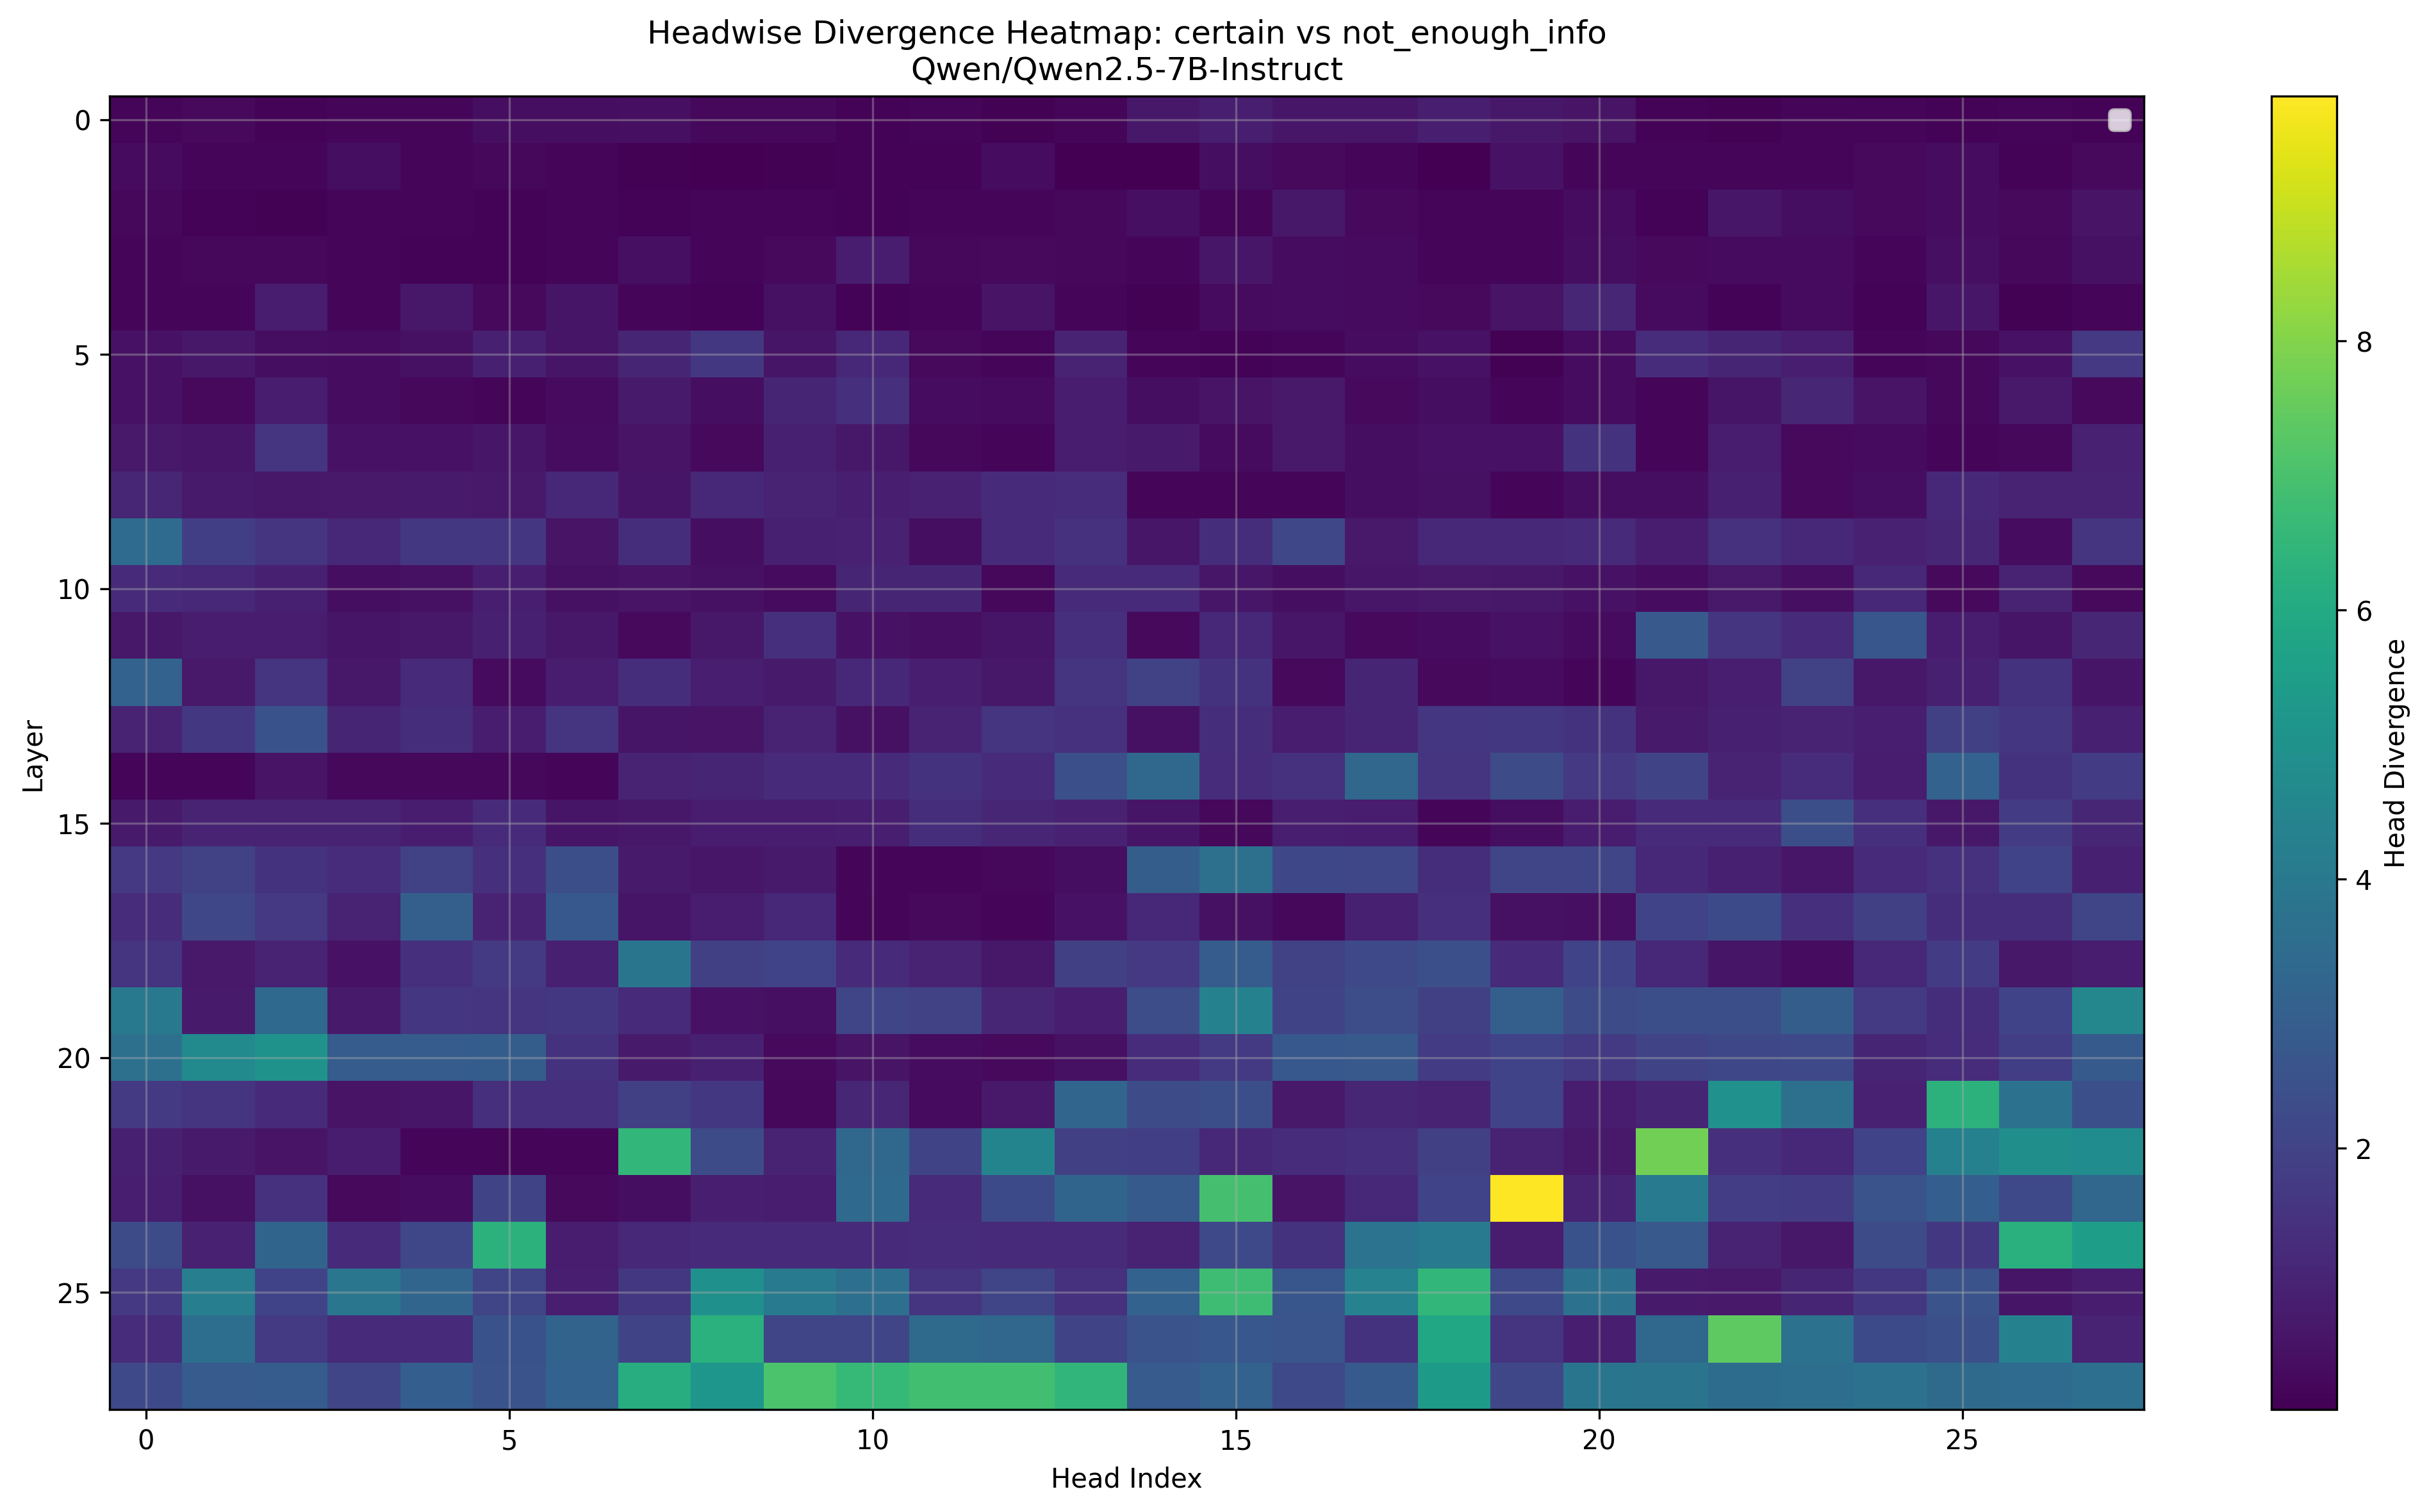

Source data for this figure (header and first rows):
Layer, Head_0, Head_1, Head_2, Head_3, Head_4, Head_5, Head_6, Head_7, Head_8, Head_9, Head_10, Head_11, Head_12, Head_13, Head_14, Head_15, Head_16, Head_17, Head_18, Head_19, Head_20, Head_21, Head_22
0, 0.1926, 0.3037, 0.1364, 0.2133, 0.2135, 0.4006, 0.4048, 0.4666, 0.2522, 0.2852, 0.1511, 0.1913, 0.09851, 0.2296, 0.6699, 0.8701, 0.6362, 0.6514, 0.8594, 0.7002, 0.563, 0.153, 0.1305
1, 0.3313, 0.224, 0.2194, 0.4146, 0.2191, 0.2622, 0.2131, 0.1044, 0.07617, 0.1284, 0.1646, 0.1641, 0.3923, 0.05682, 0.06024, 0.4241, 0.3037, 0.2417, 0.07208, 0.5405, 0.2124, 0.1987, 0.1859
2, 0.2532, 0.1333, 0.1154, 0.2329, 0.2358, 0.1586, 0.2108, 0.1622, 0.1887, 0.2262, 0.1439, 0.1898, 0.2041, 0.2576, 0.4429, 0.1989, 0.6987, 0.312, 0.2019, 0.1968, 0.3914, 0.162, 0.6631
3, 0.217, 0.2769, 0.2515, 0.1924, 0.1519, 0.1484, 0.1884, 0.448, 0.2462, 0.3181, 0.8511, 0.2496, 0.293, 0.2627, 0.2244, 0.646, 0.3752, 0.3501, 0.176, 0.2377, 0.4062, 0.2986, 0.3601
4, 0.2349, 0.2267, 0.811, 0.2223, 0.7012, 0.2883, 0.6191, 0.176, 0.1348, 0.4856, 0.1541, 0.1754, 0.5581, 0.1743, 0.1198, 0.3567, 0.3967, 0.3467, 0.3047, 0.585, 1.093, 0.3318, 0.1469
5, 0.5278, 0.6753, 0.4106, 0.3782, 0.4934, 0.9292, 0.6255, 1.071, 1.656, 0.6113, 1.134, 0.3113, 0.187, 1.021, 0.2007, 0.1641, 0.2334, 0.3674, 0.5474, 0.1019, 0.3823, 1.306, 1.05
6, 0.5283, 0.2998, 0.8486, 0.3962, 0.2759, 0.1915, 0.3535, 0.7524, 0.4258, 1.062, 1.38, 0.387, 0.3323, 0.8101, 0.4126, 0.5664, 0.731, 0.323, 0.4368, 0.2123, 0.3992, 0.1823, 0.6099
7, 0.7139, 0.6396, 1.561, 0.5151, 0.5469, 0.6504, 0.3984, 0.5571, 0.3003, 0.9004, 0.6782, 0.252, 0.2455, 0.8076, 0.772, 0.3354, 0.7339, 0.4233, 0.5317, 0.542, 1.506, 0.2361, 0.7905
8, 1.087, 0.7764, 0.688, 0.7061, 0.7466, 0.7344, 1.174, 0.6255, 1.164, 0.9961, 0.8682, 0.9673, 1.247, 1.31, 0.196, 0.1732, 0.2047, 0.4077, 0.5127, 0.1932, 0.4036, 0.4307, 0.9321
9, 3.475, 1.865, 1.569, 1.161, 1.654, 1.595, 0.5854, 1.333, 0.4248, 0.9019, 0.9429, 0.4004, 1.251, 1.433, 0.6343, 1.352, 2.152, 0.7358, 1.187, 1.198, 1.225, 0.8262, 1.445
10, 1.26, 1.169, 0.9175, 0.4062, 0.4946, 0.8726, 0.5073, 0.5762, 0.4976, 0.3508, 1.078, 1.074, 0.2764, 1.263, 1.206, 0.6562, 0.4031, 0.6514, 0.7236, 0.6865, 0.5518, 0.385, 0.7173
11, 0.6699, 0.8262, 0.8018, 0.6157, 0.6836, 0.9126, 0.6924, 0.3032, 0.6753, 1.403, 0.5449, 0.457, 0.623, 1.359, 0.3115, 1.155, 0.6592, 0.302, 0.3662, 0.5522, 0.3494, 2.791, 1.575
12, 3.137, 0.7153, 1.526, 0.6709, 1.223, 0.3486, 0.8408, 1.336, 0.8921, 0.7764, 1.187, 0.8838, 0.7017, 1.538, 1.934, 1.498, 0.3193, 1.062, 0.3062, 0.3447, 0.238, 0.7012, 0.8608
13, 1.022, 1.624, 2.527, 1.074, 1.331, 0.8115, 1.536, 0.6143, 0.5884, 1.015, 0.5083, 1.016, 1.522, 1.46, 0.4998, 1.326, 0.7915, 1.063, 1.613, 1.654, 1.484, 0.7524, 0.916
14, 0.208, 0.2268, 0.5835, 0.251, 0.2561, 0.2571, 0.1855, 1.019, 1.081, 1.269, 1.265, 1.495, 1.241, 2.449, 3.373, 1.303, 1.456, 3.277, 1.578, 2.287, 1.69, 2.055, 1.047
15, 0.769, 1.016, 0.9727, 0.9775, 0.8506, 1.241, 0.6099, 0.6772, 0.8315, 0.8369, 0.8853, 1.317, 1.091, 0.9585, 0.605, 0.2651, 0.8613, 0.7954, 0.2229, 0.437, 0.7847, 1.22, 1.274
16, 1.687, 1.999, 1.494, 1.311, 1.947, 1.429, 2.395, 0.7798, 0.6597, 0.75, 0.2386, 0.212, 0.2839, 0.4314, 2.922, 3.654, 2.184, 2.127, 1.339, 2.098, 2.088, 1.137, 0.9077
17, 1.298, 2.121, 1.662, 0.9775, 3.027, 1.019, 2.729, 0.6245, 0.7891, 1.16, 0.1915, 0.2935, 0.2421, 0.5171, 1.128, 0.5098, 0.2798, 0.8999, 1.399, 0.4856, 0.4636, 2.037, 2.248
18, 1.513, 0.707, 1.013, 0.5479, 1.417, 1.721, 0.9043, 3.857, 1.895, 2.016, 1.217, 1.009, 0.6675, 1.897, 1.676, 2.904, 1.949, 2.229, 2.441, 1.203, 2.037, 1.152, 0.5928
19, 3.99, 0.75, 3.393, 0.7515, 1.606, 1.521, 1.645, 1.229, 0.5254, 0.4602, 2.102, 1.98, 1.103, 0.8926, 2.375, 4.344, 2.068, 2.383, 1.922, 3.023, 2.318, 2.412, 2.412
20, 3.674, 4.703, 5.055, 2.891, 2.885, 2.936, 1.484, 0.7515, 0.9023, 0.3201, 0.5845, 0.3804, 0.304, 0.4998, 1.311, 1.701, 2.756, 2.799, 1.768, 2.008, 1.697, 2.064, 2.182
21, 1.72, 1.507, 1.25, 0.5806, 0.6499, 1.374, 1.385, 1.906, 1.648, 0.2649, 1.118, 0.3518, 0.7129, 3.234, 2.32, 2.404, 0.7202, 1.103, 1.041, 2.016, 0.8486, 1.076, 4.988
22, 0.9209, 0.7544, 0.5601, 0.8296, 0.2443, 0.2092, 0.2437, 6.504, 2.299, 1.032, 3.369, 2.057, 4.449, 1.924, 1.856, 1.147, 1.296, 1.362, 1.893, 0.9883, 0.7275, 7.746, 1.366
23, 0.8726, 0.481, 1.434, 0.301, 0.3701, 2.078, 0.3052, 0.4365, 0.8687, 0.8379, 3.402, 1.254, 2.266, 3.211, 2.834, 6.957, 0.5894, 1.191, 2.002, 9.82, 1.012, 4.051, 1.813
24, 2.289, 0.957, 3.213, 1.249, 2.135, 6.34, 0.8232, 1.189, 1.274, 1.259, 1.204, 1.304, 1.215, 1.253, 1.034, 2.217, 1.491, 3.791, 4.09, 0.853, 2.529, 2.799, 0.9985
25, 1.695, 4.242, 2.006, 3.893, 3.246, 2.105, 0.8828, 1.648, 4.949, 4.023, 3.615, 1.545, 2.094, 1.438, 3.123, 6.781, 2.664, 4.371, 6.539, 2.211, 3.75, 0.7729, 0.7129
26, 1.277, 3.566, 1.713, 1.216, 1.224, 2.51, 3.182, 2.043, 6.309, 2.09, 2.096, 3.447, 3.297, 2.078, 2.553, 2.701, 2.619, 1.488, 5.863, 1.532, 0.8613, 3.32, 7.402
27, 2.229, 2.846, 2.914, 2.1, 2.973, 2.562, 3.117, 6.145, 5.168, 7.074, 6.602, 6.852, 6.867, 6.496, 2.854, 3.117, 2.205, 2.811, 5.387, 2.139, 3.859, 3.805, 3.502
Top 10 Most Divergent Heads
Rank, Layer, Head, Divergence
1, 23, 19, 9.82
2, 22, 21, 7.746
3, 26, 22, 7.402
4, 27, 9, 7.074
5, 23, 15, 6.957
6, 27, 12, 6.867
7, 27, 11, 6.852
8, 25, 15, 6.781
9, 27, 10, 6.602
10, 25, 18, 6.539
